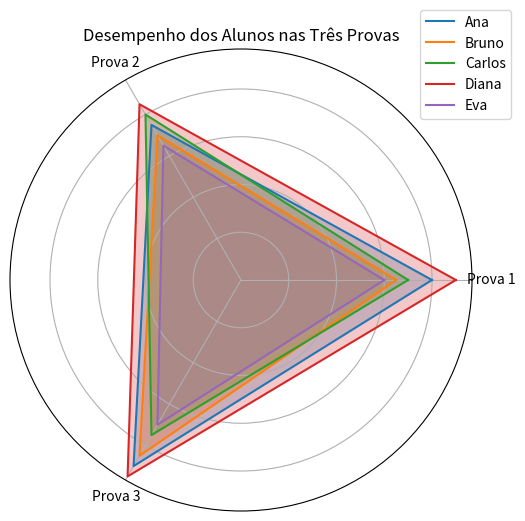

Here is the Python script that generated this plot:
#exercicio_18
import matplotlib.pyplot as plt
import numpy as np

# Dados de desempenho dos alunos (exemplo)
alunos = ['Ana', 'Bruno', 'Carlos', 'Diana', 'Eva']
notas = {
    'Ana': [8.0, 7.5, 9.0],
    'Bruno': [6.5, 7.0, 8.5],
    'Carlos': [7.0, 8.0, 7.5],
    'Diana': [9.0, 8.5, 9.5],
    'Eva': [6.0, 6.5, 7.0]
}
provas = ['Prova 1', 'Prova 2', 'Prova 3']

# Criar o gráfico de radar
def plot_radar(notas, alunos, provas):
    # Número de variáveis
    num_vars = len(provas)
    
    # Ângulos para cada variável
    angles = np.linspace(0, 2 * np.pi, num_vars, endpoint=False).tolist()
    
    # O gráfico de radar deve ser circular, portanto, vamos "fechar o círculo"
    angles += angles[:1]
    
    # Inicializar o gráfico
    fig, ax = plt.subplots(figsize=(6, 6), subplot_kw=dict(polar=True))
    
    # Desenhar uma linha para cada aluno
    for aluno in alunos:
        valores = notas[aluno]
        valores += valores[:1]  # fechar o círculo
        ax.plot(angles, valores, label=aluno)
        ax.fill(angles, valores, alpha=0.25)
    
    # Adicionar rótulos
    ax.set_yticklabels([])
    ax.set_xticks(angles[:-1])
    ax.set_xticklabels(provas)
    
    # Adicionar legenda
    ax.legend(loc='upper right', bbox_to_anchor=(1.1, 1.1))

    # Adicionar título
    plt.title('Desempenho dos Alunos nas Três Provas')
    
    plt.show()

# Plotar o gráfico de radar
plot_radar(notas, alunos, provas)
# Número de variáveis num_vars = len(provas) # Ângulos para cada variável angles = np.linspace(0, 2 * np.pi, num_vars, endpoint=False).tolist()
